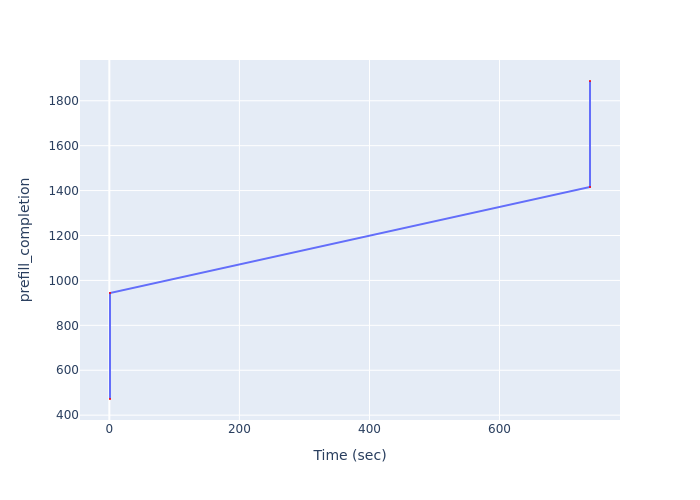

Values plotted in this chart, from the file beside it:
Time (sec), prefill_completion
1.02, 472
1.02, 944
739.1, 1416
739.1, 1888
